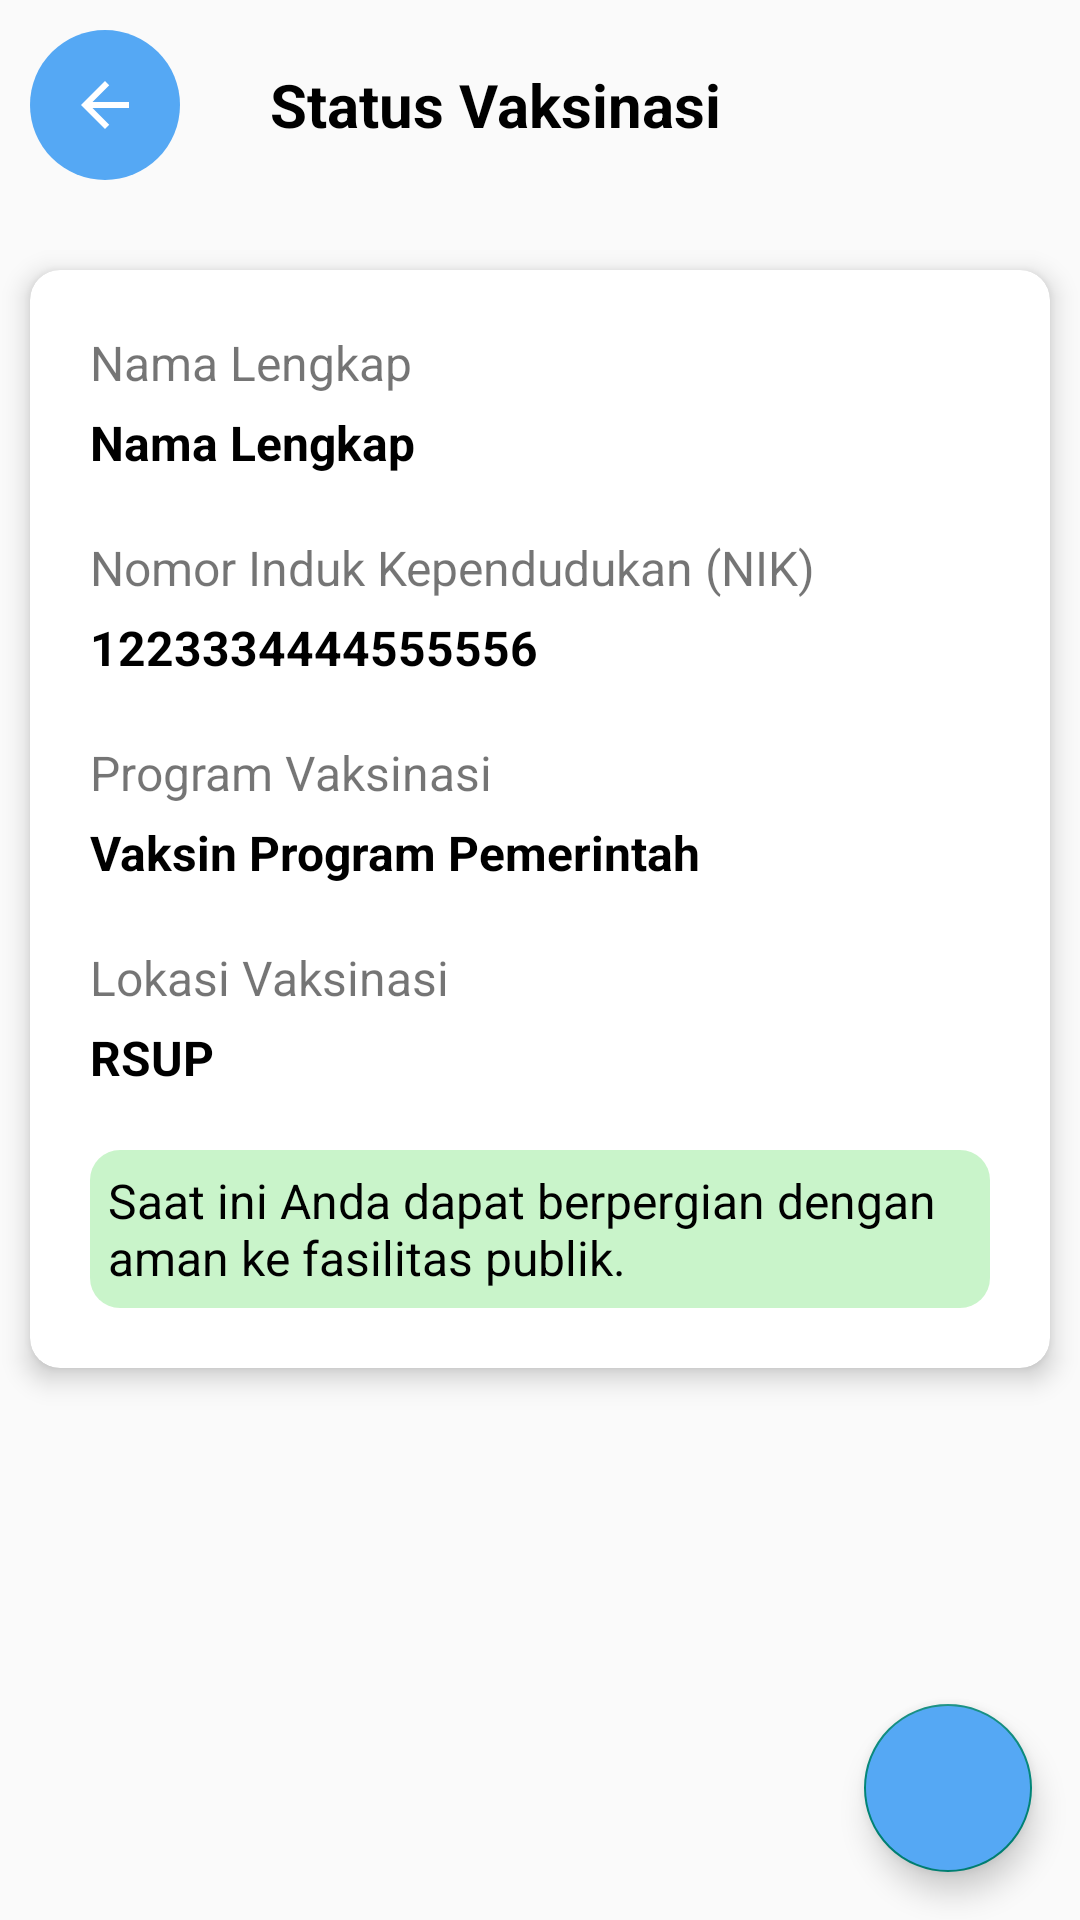

Android layout source for this screen:
<!-- AndroidManifest.xml: application theme Theme.PendaftaranVaksin -->
<!-- res/layout/activity_profile.xml -->
<?xml version="1.0" encoding="utf-8"?>
<androidx.coordinatorlayout.widget.CoordinatorLayout xmlns:android="http://schemas.android.com/apk/res/android"
    xmlns:app="http://schemas.android.com/apk/res-auto"
    android:layout_width="match_parent"
    android:layout_height="match_parent"
    android:fitsSystemWindows="true">

    <com.google.android.material.appbar.AppBarLayout
        android:layout_width="match_parent"
        android:layout_height="wrap_content"
        android:layout_marginTop="10dp"
        android:background="@android:color/transparent"
        android:theme="@style/AppTheme.AppBarOverlay"
        app:elevation="0dp">

        <LinearLayout
            android:layout_width="match_parent"
            android:layout_height="wrap_content"
            android:orientation="horizontal">

            <androidx.appcompat.widget.Toolbar
                android:id="@+id/toolbar"
                android:layout_width="50dp"
                android:layout_height="50dp"
                android:layout_marginStart="10dp"
                android:background="@drawable/bg_circle"
                app:navigationIcon="@drawable/ic_back_white" />

            <LinearLayout
                android:layout_width="match_parent"
                android:layout_height="wrap_content"
                android:layout_gravity="center"
                android:layout_marginStart="30dp"
                android:orientation="horizontal">

                <TextView
                    android:layout_width="wrap_content"
                    android:layout_height="wrap_content"
                    android:text="Status Vaksinasi"
                    android:textColor="@color/black"
                    android:textSize="20sp"
                    android:textStyle="bold" />

            </LinearLayout>

        </LinearLayout>

    </com.google.android.material.appbar.AppBarLayout>

    <androidx.core.widget.NestedScrollView
        android:layout_width="match_parent"
        android:layout_height="match_parent"
        app:layout_behavior="@string/appbar_scrolling_view_behavior">

        <LinearLayout
            android:id="@+id/linearData"
            android:layout_width="match_parent"
            android:layout_height="wrap_content"
            android:layout_marginTop="20dp"
            android:orientation="vertical">

            <androidx.cardview.widget.CardView
                android:layout_width="match_parent"
                android:layout_height="wrap_content"
                android:layout_margin="10dp"
                app:cardCornerRadius="10dp"
                app:cardElevation="5dp">

                <LinearLayout
                    android:layout_width="match_parent"
                    android:layout_height="wrap_content"
                    android:orientation="vertical">

                    <LinearLayout
                        android:layout_width="match_parent"
                        android:layout_height="wrap_content"
                        android:layout_margin="20dp"
                        android:orientation="vertical">

                        <TextView
                            android:layout_width="wrap_content"
                            android:layout_height="wrap_content"
                            android:text="Nama Lengkap"
                            android:textSize="16sp" />

                        <TextView
                            android:id="@+id/tvNama"
                            android:layout_width="wrap_content"
                            android:layout_height="wrap_content"
                            android:layout_marginTop="5dp"
                            android:text="Nama Lengkap"
                            android:textColor="@color/black"
                            android:textSize="16sp"
                            android:textStyle="bold" />

                    </LinearLayout>

                    <LinearLayout
                        android:layout_width="match_parent"
                        android:layout_height="wrap_content"
                        android:layout_marginStart="20dp"
                        android:layout_marginEnd="20dp"
                        android:layout_marginBottom="20dp"
                        android:orientation="vertical">

                        <TextView
                            android:layout_width="wrap_content"
                            android:layout_height="wrap_content"
                            android:text="Nomor Induk Kependudukan (NIK)"
                            android:textSize="16sp" />

                        <TextView
                            android:id="@+id/tvNik"
                            android:layout_width="wrap_content"
                            android:layout_height="wrap_content"
                            android:layout_marginTop="5dp"
                            android:text="1223334444555556"
                            android:textColor="@color/black"
                            android:textSize="16sp"
                            android:textStyle="bold" />

                    </LinearLayout>

                    <LinearLayout
                        android:layout_width="match_parent"
                        android:layout_height="wrap_content"
                        android:layout_marginStart="20dp"
                        android:layout_marginEnd="20dp"
                        android:layout_marginBottom="20dp"
                        android:orientation="vertical">

                        <TextView
                            android:layout_width="wrap_content"
                            android:layout_height="wrap_content"
                            android:text="Program Vaksinasi"
                            android:textSize="16sp" />

                        <TextView
                            android:layout_width="wrap_content"
                            android:layout_height="wrap_content"
                            android:layout_marginTop="5dp"
                            android:text="Vaksin Program Pemerintah"
                            android:textColor="@color/black"
                            android:textSize="16sp"
                            android:textStyle="bold" />

                    </LinearLayout>

                    <LinearLayout
                        android:layout_width="match_parent"
                        android:layout_height="wrap_content"
                        android:layout_marginStart="20dp"
                        android:layout_marginEnd="20dp"
                        android:layout_marginBottom="20dp"
                        android:orientation="vertical">

                        <TextView
                            android:layout_width="wrap_content"
                            android:layout_height="wrap_content"
                            android:text="Lokasi Vaksinasi"
                            android:textSize="16sp" />

                        <TextView
                            android:id="@+id/tvLokasiVaksin"
                            android:layout_width="wrap_content"
                            android:layout_height="wrap_content"
                            android:layout_marginTop="5dp"
                            android:text="RSUP"
                            android:textColor="@color/black"
                            android:textSize="16sp"
                            android:textStyle="bold" />

                    </LinearLayout>

                    <LinearLayout
                        android:layout_width="match_parent"
                        android:layout_height="wrap_content"
                        android:layout_marginStart="20dp"
                        android:layout_marginEnd="20dp"
                        android:layout_marginBottom="20dp"
                        android:background="@drawable/bg_rounded_half"
                        android:backgroundTint="@color/green"
                        android:orientation="vertical">

                        <TextView
                            android:layout_width="wrap_content"
                            android:layout_height="wrap_content"
                            android:padding="6dp"
                            android:text="Saat ini Anda dapat berpergian dengan aman ke fasilitas publik."
                            android:textColor="@color/black"
                            android:textSize="16sp" />

                    </LinearLayout>

                </LinearLayout>

            </androidx.cardview.widget.CardView>

            <LinearLayout
                android:layout_width="match_parent"
                android:layout_height="match_parent"
                android:orientation="vertical">

                <androidx.recyclerview.widget.RecyclerView
                    android:id="@+id/rvListData"
                    android:layout_width="match_parent"
                    android:layout_height="match_parent"
                    android:layout_marginBottom="30dp" />

            </LinearLayout>

        </LinearLayout>

    </androidx.core.widget.NestedScrollView>

    <TextView
        android:id="@+id/tvNotFound"
        android:layout_width="wrap_content"
        android:layout_height="wrap_content"
        android:layout_gravity="center"
        android:text="Belum Ada Data!"
        android:textColor="@color/black"
        android:textSize="20sp"
        android:textStyle="bold"
        android:visibility="gone" />

    <com.google.android.material.floatingactionbutton.FloatingActionButton
        android:id="@+id/fabDelete"
        android:layout_width="wrap_content"
        android:layout_height="wrap_content"
        android:layout_gravity="end|bottom"
        android:layout_margin="16dp"
        android:backgroundTint="@color/blue_light"
        android:src="@drawable/ic_delete" />

</androidx.coordinatorlayout.widget.CoordinatorLayout>
<!-- resources referenced by this layout -->
<resources>
  <color name="black">#FF000000</color>
  <color name="blue_light">#55a8f4</color>
  <color name="green">#47D84C</color>
  <!-- drawable bg_circle (drawable) -->
  <?xml version="1.0" encoding="utf-8"?>
  <shape android:shape="oval"
    xmlns:android="http://schemas.android.com/apk/res/android">
      <solid android:color="@color/blue_light" />
      <size android:height="20dp" android:width="20dp" />
  </shape>
  <!-- drawable bg_rounded_half (drawable) -->
  <?xml version="1.0" encoding="utf-8"?>
  <shape xmlns:android="http://schemas.android.com/apk/res/android"
      android:shape="rectangle">
      <solid android:color="#4B7ADA7E" />
      <corners android:radius="10dp" />
  </shape>
  <!-- drawable ic_back_white (drawable) -->
  <vector xmlns:android="http://schemas.android.com/apk/res/android"
      android:width="24dp"
      android:height="24dp"
      android:viewportWidth="24"
      android:viewportHeight="24"
      android:tint="@android:color/white"
      android:autoMirrored="true">
    <path
        android:fillColor="@android:color/white"
        android:pathData="M20,11H7.83l5.59,-5.59L12,4l-8,8 8,8 1.41,-1.41L7.83,13H20v-2z"/>
  </vector>
  <style name="AppTheme.AppBarOverlay" parent="ThemeOverlay.AppCompat.Dark.ActionBar" />
  <style name="Theme.PendaftaranVaksin" parent="Theme.AppCompat.Light.NoActionBar">
          
          <item name="colorPrimary">@color/purple_500</item>
          <item name="colorPrimaryVariant">@color/purple_700</item>
          <item name="colorOnPrimary">@color/white</item>
          
          <item name="colorSecondary">@color/teal_200</item>
          <item name="colorSecondaryVariant">@color/teal_700</item>
          <item name="colorOnSecondary">@color/black</item>
      </style>
  <color name="purple_500">#FF6200EE</color>
  <color name="purple_700">#FF3700B3</color>
  <color name="white">#FFFFFFFF</color>
  <color name="teal_200">#FF03DAC5</color>
  <color name="teal_700">#FF018786</color>
</resources>
